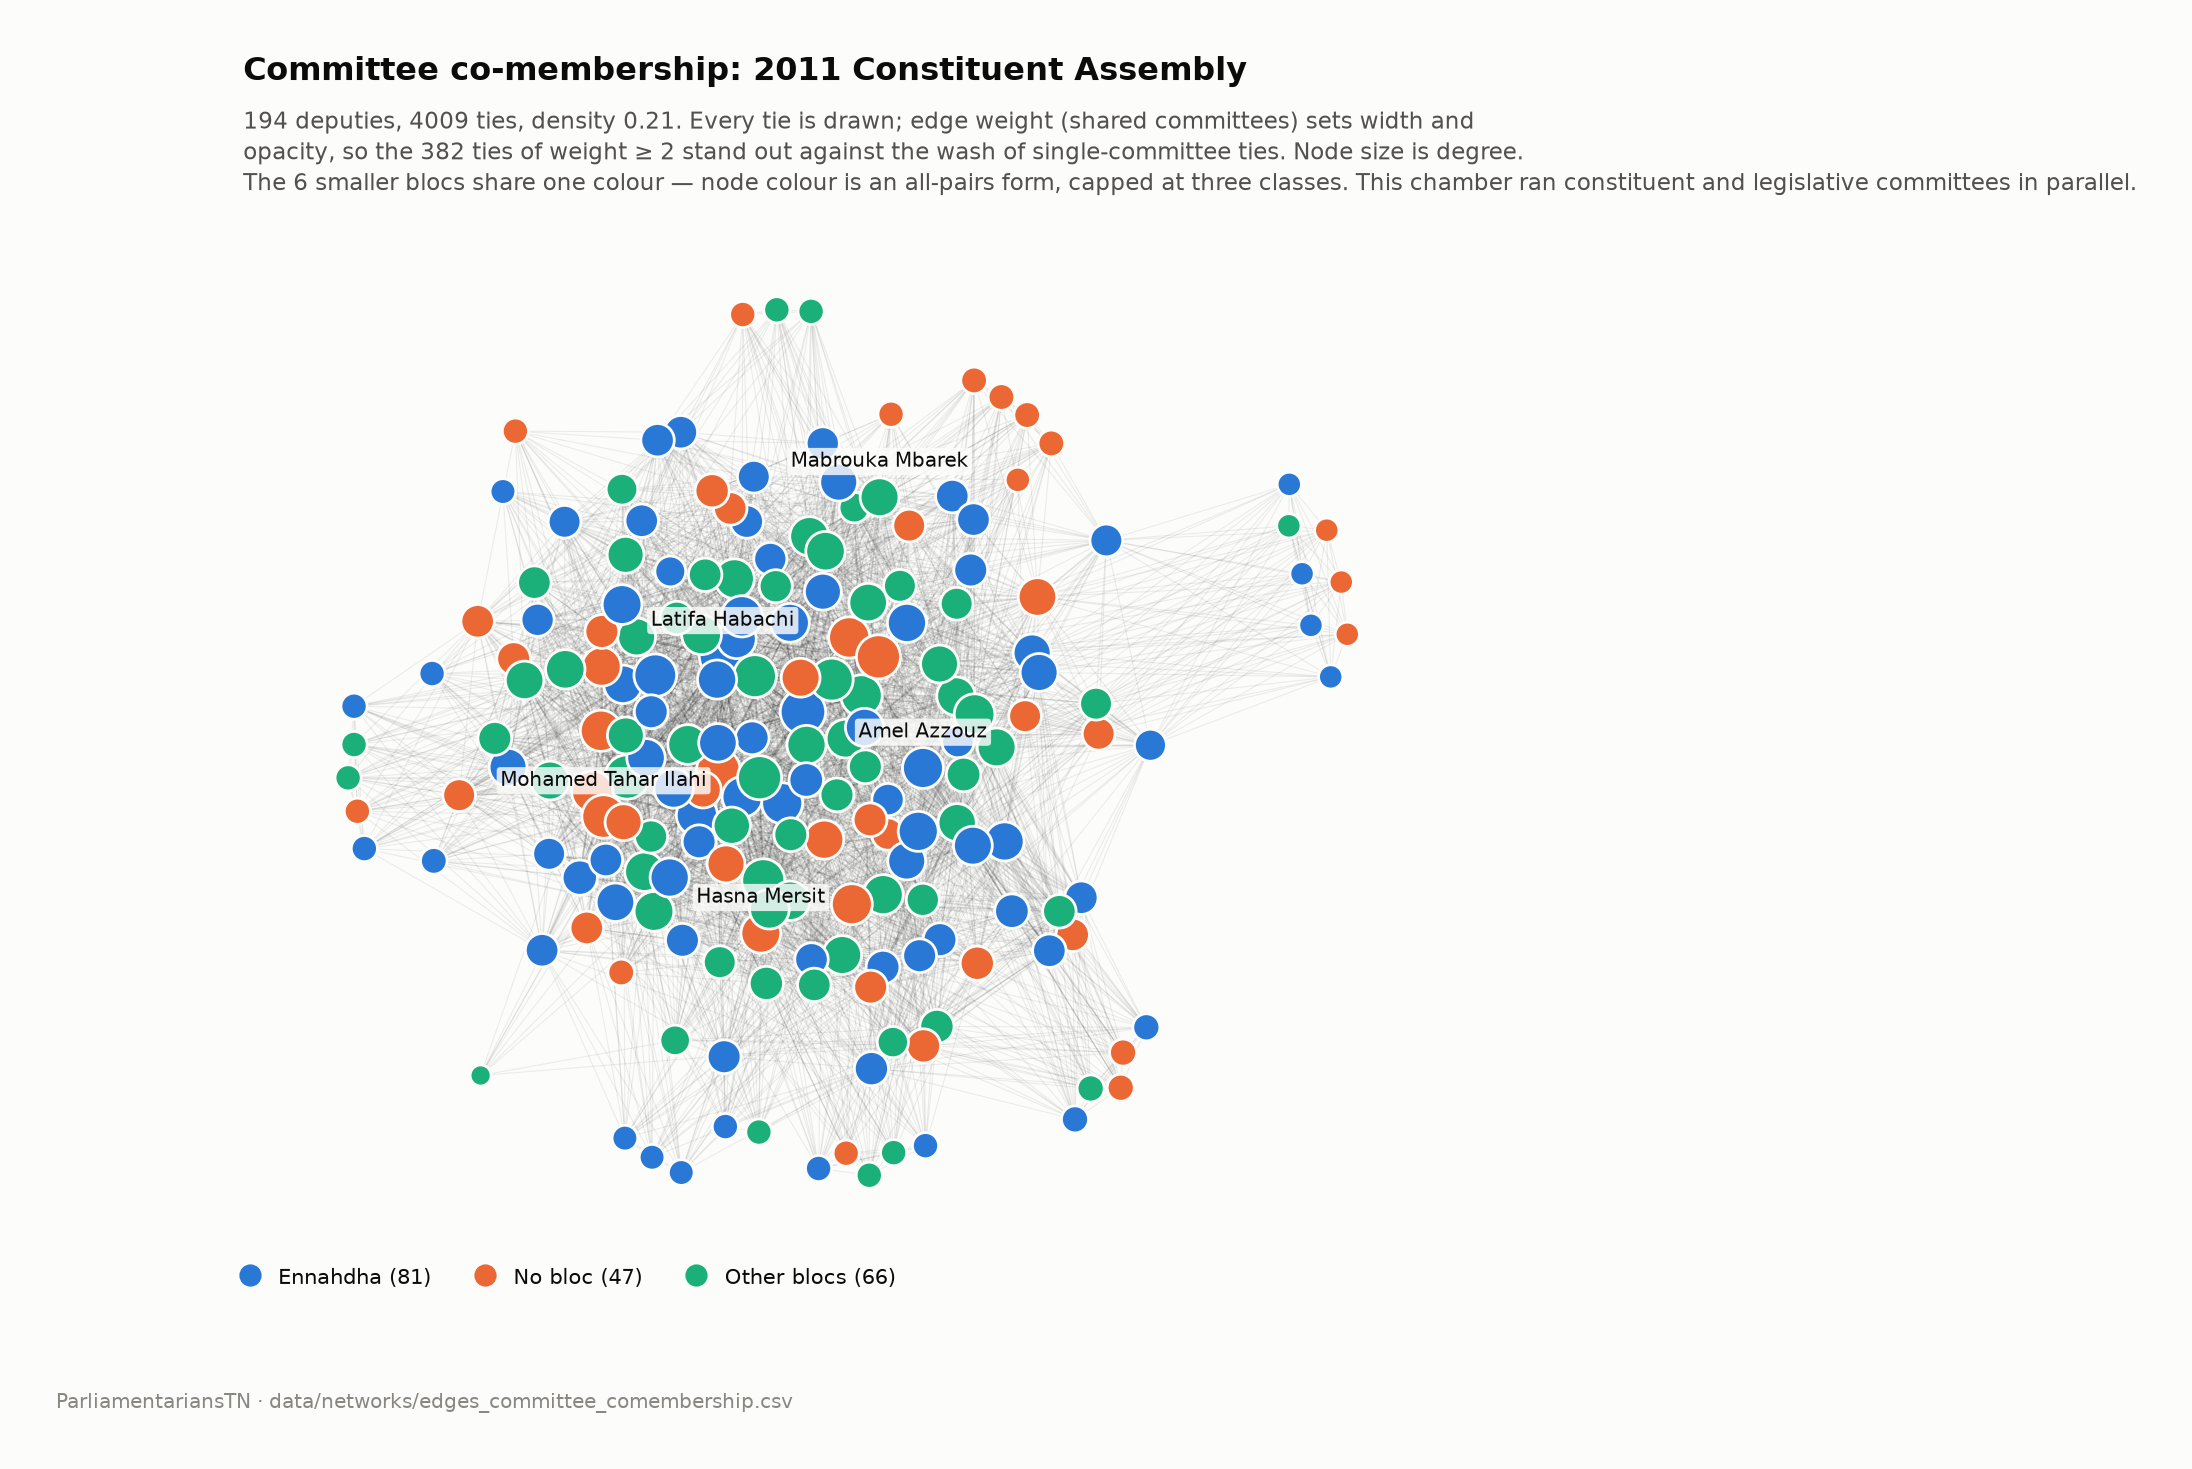

The data file committed next to this chart (first rows):
person_id, name_lat, bloc, degree_full_graph, degree_backbone, weighted_degree_newman
TNP-00247, Latifa Habachi, Ennahdha, 83, 25, 6.0
TNP-00477, Imed Hammami, Ennahdha, 77, 16, 5.0
TNP-00332, Samia Abbou, CPR, 73, 29, 5.0
TNP-00430, Rim Mahjoub, Democratic Bloc, 72, 11, 4.0
TNP-00468, Abdelaziz Kotti, No bloc, 72, 4, 4.0
TNP-00400, Iyed Dahmani, No bloc, 71, 20, 5.0
TNP-00504, Mohamed Tahar Ilahi, No bloc, 70, 11, 4.0
TNP-00438, Salma Hedia Mabrouk, Democratic Bloc, 68, 13, 4.0
TNP-00457, Tarek Bouaziz, Democratic Transition, 68, 12, 4.0
TNP-00289, Mongi Rahoui, Democratic Bloc, 68, 15, 4.0
TNP-00452, Salha Ben Aicha, Ennahdha, 67, 8, 4.0
TNP-00402, Aymen Zouaghi, No bloc, 63, 18, 4.0
TNP-00425, Rabiî Abdi, Loyalty to the Revolution, 63, 11, 4.0
TNP-00523, Mahmoud Gouiaa, Ennahdha, 62, 16, 4.0
TNP-00488, Faiçal Jadlaoui, No bloc, 62, 12, 4.0
TNP-00370, Ahmed Essefi, No bloc, 62, 10, 4.0
TNP-00552, Kamel Ben Romdhane, Ennahdha, 62, 7, 4.0
TNP-00475, Ali Fares, Ennahdha, 61, 17, 4.0
TNP-00397, Amel Azzouz, Ennahdha, 61, 3, 3.0
TNP-00551, Wissem Yassine, No bloc, 61, 1, 3.0
TNP-00484, Farida Labidi, Ennahdha, 60, 14, 4.0
TNP-00450, Chokri Arfaoui, Democratic Transition, 60, 3, 3.0
TNP-00385, Zohra Smida, Ennahdha, 58, 4, 3.0
TNP-00542, Nizar Makhloufi, Loyalty to the Revolution, 58, 6, 3.0
TNP-00416, Hasna Mersit, No bloc, 57, 4, 3.0
TNP-00526, Mustapha Ben Jaafar, Ettakatol, 57, 11, 4.0
TNP-00394, Hedi Ben Braham, Ennahdha, 57, 4, 3.0
TNP-00391, Mouldi Riahi, Ettakatol, 57, 6, 3.0
TNP-00434, Saâd Bouaïche, Democratic Transition, 57, 4, 3.0
TNP-00427, Rafik Tlili, Loyalty to the Revolution, 57, 3, 3.0
TNP-00408, Jalel Bouzid, Ettakatol, 57, 4, 3.0
TNP-00463, Abderrazak Khallouli, Democratic Transition, 56, 6, 3.0
TNP-00497, Lobna Jeribi, Ettakatol, 56, 6, 3.0
TNP-00514, Mohamed Gahbich, Democratic Alliance, 56, 6, 3.0
TNP-00474, Ali Bechrifa, Democratic Bloc, 56, 8, 3.0
TNP-00378, Ikbel Msadaa, CPR, 56, 6, 3.0
TNP-00531, Monia Gasri, Ennahdha, 56, 4, 3.0
TNP-00376, Iskander Bouallagui, No bloc, 55, 6, 3.0
TNP-00485, Fattoum Lassoued, Ennahdha, 55, 4, 3.0
TNP-00536, Nadia Chaabane, Democratic Bloc, 55, 6, 3.0
TNP-00460, Abdelbasset Becheikh, Ennahdha, 55, 7, 3.0
TNP-00556, Habib Bribech, Ennahdha, 55, 7, 3.0
TNP-00519, Mohamed Ali Nasri, No bloc, 55, 6, 3.0
TNP-00532, Mounir Ben Hnia, Ennahdha, 55, 6, 3.0
TNP-00540, Nejib Mrad, Ennahdha, 55, 6, 3.0
TNP-00547, Hajer Azaiez, Ennahdha, 54, 7, 3.0
TNP-00384, Hasni Badri, Democratic Transition, 54, 8, 3.0
TNP-00395, Hedi Chaouech, No bloc, 54, 8, 3.0
TNP-00539, Najla Bourial, Democratic Alliance, 54, 7, 3.0
TNP-00496, Kaouther Ladgham, Ennahdha, 54, 8, 3.0
TNP-00499, Mabrouka Mbarek, CPR, 54, 7, 3.0
TNP-00436, Salma Baccar, Democratic Bloc, 54, 9, 3.0
TNP-00543, Noômane Fehri, Democratic Bloc, 54, 4, 3.0
TNP-00364, Zied Laadhari, Ennahdha, 53, 10, 3.0
TNP-00398, Amel Ghouil, Ennahdha, 53, 7, 3.0
TNP-00264, Mehdi Ben Gharbia, Democratic Alliance, 53, 5, 3.0
TNP-00390, Moncef Cherni, Democratic Transition, 53, 8, 3.0
TNP-00396, Walid Bennani, Ennahdha, 53, 8, 3.0
TNP-00530, Monia Ibrahim, Ennahdha, 53, 8, 3.0
TNP-00415, Hassan Radhouani, No bloc, 53, 3, 3.0
... 134 more rows
